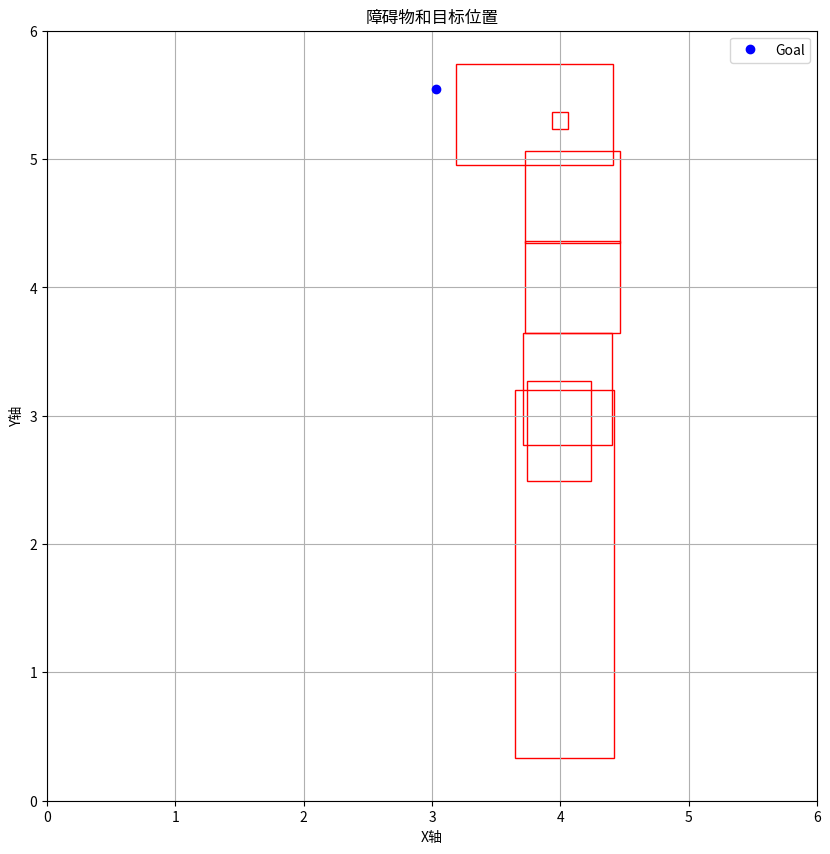

The script that saved this image:
import matplotlib.pyplot as plt

# 数据：障碍物和目标位置
obstacles = [
    [3.645, 0.331000021457672, 4.42, 3.2040000476837154],
    [3.727694785714149, 3.6431662828922264, 4.464189401149749, 4.361847497403621],
    [3.727694785714149, 4.343166282892227, 4.464189401149749, 5.0618474974036225],
    [3.7081110202760694, 2.7691082409620287, 4.398934257864952, 3.6428384968042375],
    [3.73802099442482, 2.4950634858608245, 4.241272992730141, 3.2712760128974914],
    [3.186277736547578, 4.954778346326298, 4.409681093573571, 5.74132460463047],
    [3.936692001789808, 5.237203998237848, 4.063309000313282, 5.362882000088692]
]
goal = [3.0330712019698858, 5.548290838340196]

# 绘图
plt.figure(figsize=(10, 10))

# 绘制障碍物
for obs in obstacles:
    x_min, y_min, x_max, y_max = obs
    width = x_max - x_min
    height = y_max - y_min
    plt.gca().add_patch(plt.Rectangle((x_min, y_min), width, height, edgecolor='r', facecolor='none'))

# 绘制目标位置
plt.plot(goal[0], goal[1], 'bo', label='Goal')

plt.xlabel('X轴')
plt.ylabel('Y轴')
plt.title('障碍物和目标位置')
plt.legend()
plt.grid(True)
plt.xlim(0, 6)
plt.ylim(0, 6)
plt.gca().set_aspect('equal', adjustable='box')

plt.show()